Photos from the image-classification dataset "Borders" in the GitHub repository frankbydefault/tumor-detector-notebook. Its 4 classes are: glioma, meningioma, no tumor, pituitary tumor.

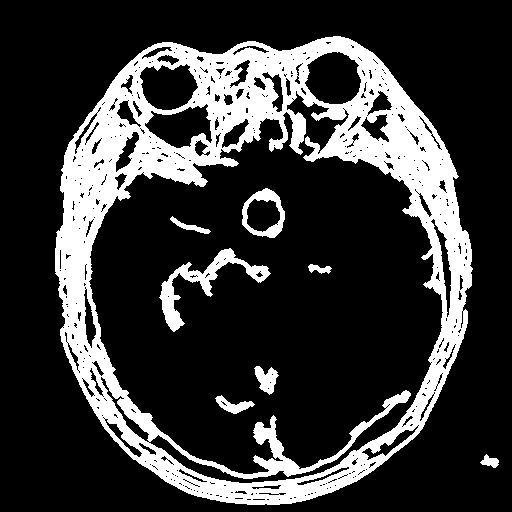
Label: pituitary tumor

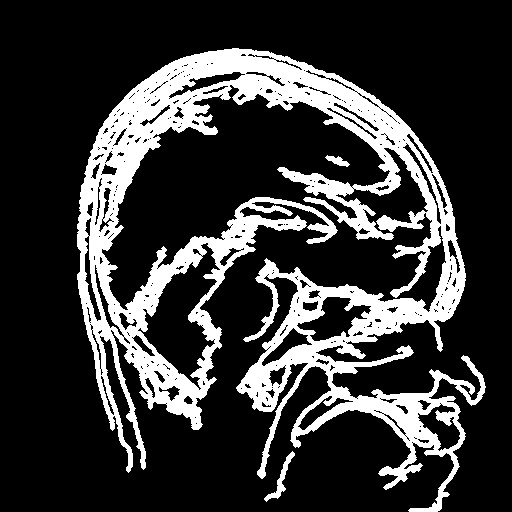
Label: meningioma

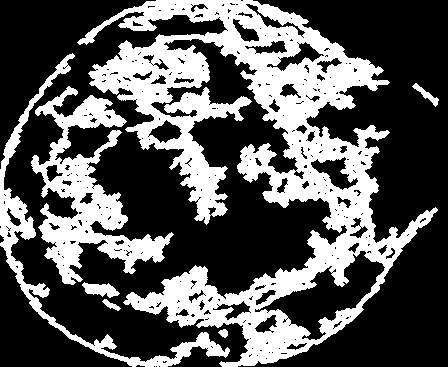
Label: meningioma

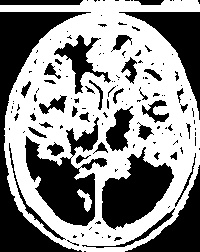
Label: no tumor

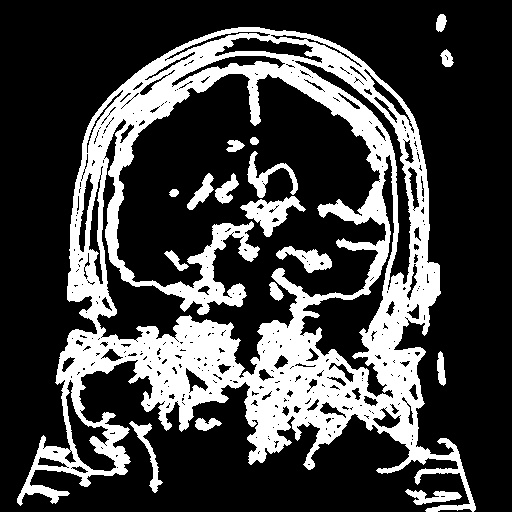
Label: glioma

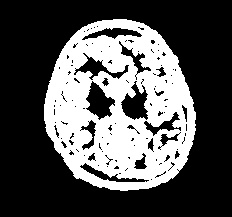
Label: no tumor
